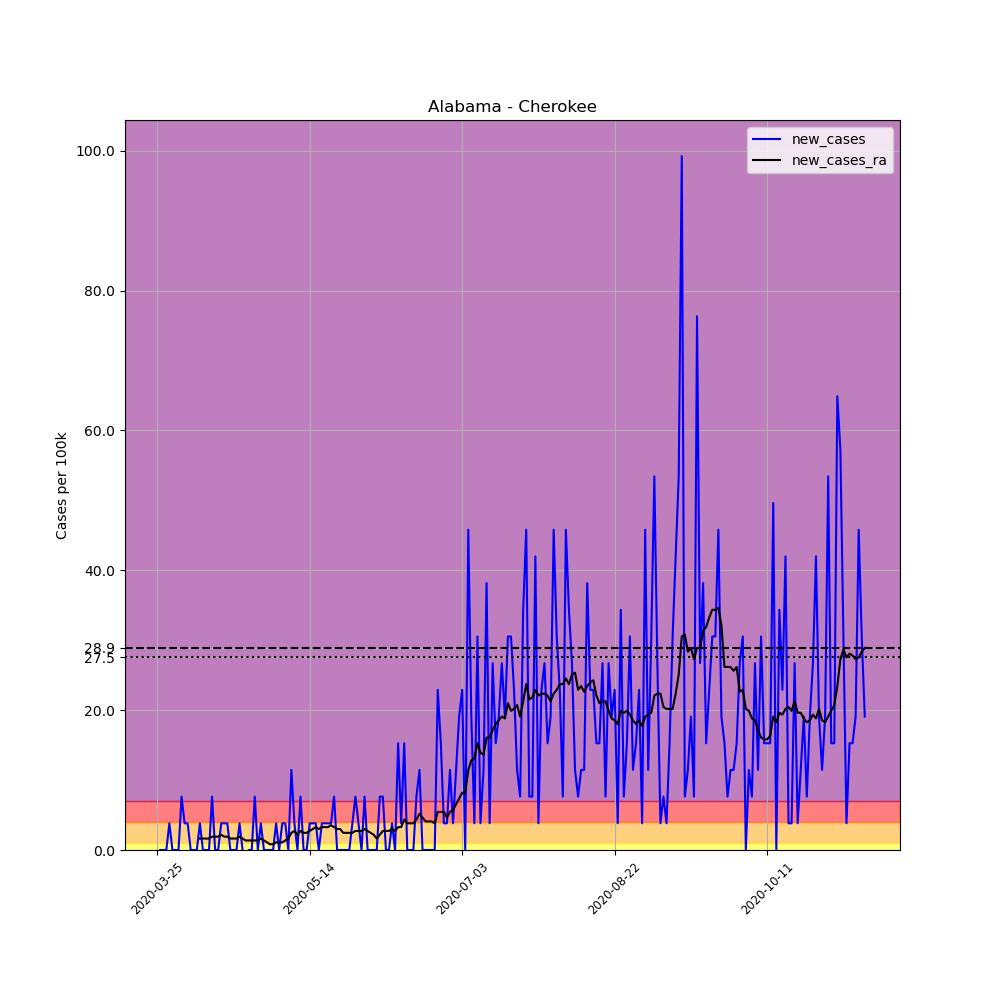

Data behind this chart, as committed beside it:
, date, county, state, fips, cases, deaths, COUNTY, STNAME, CTYNAME, POPESTIMATE2019, per_100k, new_cases, new_cases_ra
320533, 2020-03-25, Cherokee, Alabama, 1019, 1, 0, 19, Alabama, Cherokee, 26196, 3.817, , 
320534, 2020-03-26, Cherokee, Alabama, 1019, 1, 0, 19, Alabama, Cherokee, 26196, 3.817, 0.0, 
320535, 2020-03-27, Cherokee, Alabama, 1019, 1, 0, 19, Alabama, Cherokee, 26196, 3.817, 0.0, 
320536, 2020-03-28, Cherokee, Alabama, 1019, 1, 0, 19, Alabama, Cherokee, 26196, 3.817, 0.0, 
320537, 2020-03-29, Cherokee, Alabama, 1019, 2, 0, 19, Alabama, Cherokee, 26196, 7.635, 3.817, 
320538, 2020-03-30, Cherokee, Alabama, 1019, 2, 0, 19, Alabama, Cherokee, 26196, 7.635, 0.0, 
320539, 2020-03-31, Cherokee, Alabama, 1019, 2, 0, 19, Alabama, Cherokee, 26196, 7.635, 0.0, 
320540, 2020-04-01, Cherokee, Alabama, 1019, 2, 0, 19, Alabama, Cherokee, 26196, 7.635, 0.0, 
320541, 2020-04-02, Cherokee, Alabama, 1019, 4, 0, 19, Alabama, Cherokee, 26196, 15.27, 7.635, 
320542, 2020-04-03, Cherokee, Alabama, 1019, 5, 0, 19, Alabama, Cherokee, 26196, 19.09, 3.817, 
320543, 2020-04-04, Cherokee, Alabama, 1019, 6, 0, 19, Alabama, Cherokee, 26196, 22.9, 3.817, 
320544, 2020-04-05, Cherokee, Alabama, 1019, 6, 0, 19, Alabama, Cherokee, 26196, 22.9, 0.0, 
320545, 2020-04-06, Cherokee, Alabama, 1019, 6, 0, 19, Alabama, Cherokee, 26196, 22.9, 0.0, 
320546, 2020-04-07, Cherokee, Alabama, 1019, 6, 0, 19, Alabama, Cherokee, 26196, 22.9, 0.0, 
320547, 2020-04-08, Cherokee, Alabama, 1019, 7, 0, 19, Alabama, Cherokee, 26196, 26.72, 3.817, 1.636
320548, 2020-04-09, Cherokee, Alabama, 1019, 7, 0, 19, Alabama, Cherokee, 26196, 26.72, 0.0, 1.636
320549, 2020-04-10, Cherokee, Alabama, 1019, 7, 0, 19, Alabama, Cherokee, 26196, 26.72, 0.0, 1.636
320550, 2020-04-11, Cherokee, Alabama, 1019, 7, 0, 19, Alabama, Cherokee, 26196, 26.72, 0.0, 1.636
320551, 2020-04-12, Cherokee, Alabama, 1019, 9, 0, 19, Alabama, Cherokee, 26196, 34.36, 7.635, 1.909
320552, 2020-04-13, Cherokee, Alabama, 1019, 9, 0, 19, Alabama, Cherokee, 26196, 34.36, 0.0, 1.909
320553, 2020-04-14, Cherokee, Alabama, 1019, 9, 0, 19, Alabama, Cherokee, 26196, 34.36, 0.0, 1.909
320554, 2020-04-15, Cherokee, Alabama, 1019, 10, 0, 19, Alabama, Cherokee, 26196, 38.17, 3.817, 2.181
320555, 2020-04-16, Cherokee, Alabama, 1019, 11, 0, 19, Alabama, Cherokee, 26196, 41.99, 3.817, 1.909
320556, 2020-04-17, Cherokee, Alabama, 1019, 12, 0, 19, Alabama, Cherokee, 26196, 45.81, 3.817, 1.909
320557, 2020-04-18, Cherokee, Alabama, 1019, 12, 0, 19, Alabama, Cherokee, 26196, 45.81, 0.0, 1.636
320558, 2020-04-19, Cherokee, Alabama, 1019, 12, 0, 19, Alabama, Cherokee, 26196, 45.81, 0.0, 1.636
320559, 2020-04-20, Cherokee, Alabama, 1019, 12, 0, 19, Alabama, Cherokee, 26196, 45.81, 0.0, 1.636
320560, 2020-04-21, Cherokee, Alabama, 1019, 13, 0, 19, Alabama, Cherokee, 26196, 49.63, 3.817, 1.909
320561, 2020-04-22, Cherokee, Alabama, 1019, 13, 0, 19, Alabama, Cherokee, 26196, 49.63, 0.0, 1.636
320562, 2020-04-23, Cherokee, Alabama, 1019, 12, 0, 19, Alabama, Cherokee, 26196, 45.81, -3.817, 1.363
320563, 2020-04-24, Cherokee, Alabama, 1019, 12, 0, 19, Alabama, Cherokee, 26196, 45.81, 0.0, 1.363
320564, 2020-04-25, Cherokee, Alabama, 1019, 12, 0, 19, Alabama, Cherokee, 26196, 45.81, 0.0, 1.363
320565, 2020-04-26, Cherokee, Alabama, 1019, 14, 0, 19, Alabama, Cherokee, 26196, 53.44, 7.635, 1.363
320566, 2020-04-27, Cherokee, Alabama, 1019, 14, 0, 19, Alabama, Cherokee, 26196, 53.44, 0.0, 1.363
320567, 2020-04-28, Cherokee, Alabama, 1019, 15, 0, 19, Alabama, Cherokee, 26196, 57.26, 3.817, 1.636
320568, 2020-04-29, Cherokee, Alabama, 1019, 15, 0, 19, Alabama, Cherokee, 26196, 57.26, 0.0, 1.363
320569, 2020-04-30, Cherokee, Alabama, 1019, 15, 0, 19, Alabama, Cherokee, 26196, 57.26, 0.0, 1.091
320570, 2020-05-01, Cherokee, Alabama, 1019, 15, 0, 19, Alabama, Cherokee, 26196, 57.26, 0.0, 0.818
320571, 2020-05-02, Cherokee, Alabama, 1019, 15, 0, 19, Alabama, Cherokee, 26196, 57.26, 0.0, 0.818
320572, 2020-05-03, Cherokee, Alabama, 1019, 16, 0, 19, Alabama, Cherokee, 26196, 61.08, 3.817, 1.091
320573, 2020-05-04, Cherokee, Alabama, 1019, 16, 0, 19, Alabama, Cherokee, 26196, 61.08, 0.0, 1.091
320574, 2020-05-05, Cherokee, Alabama, 1019, 17, 0, 19, Alabama, Cherokee, 26196, 64.9, 3.817, 1.091
320575, 2020-05-06, Cherokee, Alabama, 1019, 18, 0, 19, Alabama, Cherokee, 26196, 68.71, 3.817, 1.363
320576, 2020-05-07, Cherokee, Alabama, 1019, 18, 0, 19, Alabama, Cherokee, 26196, 68.71, 0.0, 1.636
320577, 2020-05-08, Cherokee, Alabama, 1019, 21, 0, 19, Alabama, Cherokee, 26196, 80.16, 11.45, 2.454
320578, 2020-05-09, Cherokee, Alabama, 1019, 22, 0, 19, Alabama, Cherokee, 26196, 83.98, 3.817, 2.727
320579, 2020-05-10, Cherokee, Alabama, 1019, 22, 0, 19, Alabama, Cherokee, 26196, 83.98, 0.0, 2.181
320580, 2020-05-11, Cherokee, Alabama, 1019, 24, 0, 19, Alabama, Cherokee, 26196, 91.62, 7.635, 2.727
320581, 2020-05-12, Cherokee, Alabama, 1019, 24, 0, 19, Alabama, Cherokee, 26196, 91.62, 0.0, 2.454
320582, 2020-05-13, Cherokee, Alabama, 1019, 24, 0, 19, Alabama, Cherokee, 26196, 91.62, 0.0, 2.454
320583, 2020-05-14, Cherokee, Alabama, 1019, 25, 0, 19, Alabama, Cherokee, 26196, 95.43, 3.817, 2.727
320584, 2020-05-15, Cherokee, Alabama, 1019, 26, 0, 19, Alabama, Cherokee, 26196, 99.25, 3.817, 2.999
320585, 2020-05-16, Cherokee, Alabama, 1019, 27, 0, 19, Alabama, Cherokee, 26196, 103.1, 3.817, 3.272
320586, 2020-05-17, Cherokee, Alabama, 1019, 27, 0, 19, Alabama, Cherokee, 26196, 103.1, 0.0, 2.999
320587, 2020-05-18, Cherokee, Alabama, 1019, 28, 0, 19, Alabama, Cherokee, 26196, 106.9, 3.817, 3.272
320588, 2020-05-19, Cherokee, Alabama, 1019, 29, 0, 19, Alabama, Cherokee, 26196, 110.7, 3.817, 3.272
320589, 2020-05-20, Cherokee, Alabama, 1019, 30, 0, 19, Alabama, Cherokee, 26196, 114.5, 3.817, 3.272
320590, 2020-05-21, Cherokee, Alabama, 1019, 31, 0, 19, Alabama, Cherokee, 26196, 118.3, 3.817, 3.545
320591, 2020-05-22, Cherokee, Alabama, 1019, 33, 2, 19, Alabama, Cherokee, 26196, 126, 7.635, 3.272
320592, 2020-05-23, Cherokee, Alabama, 1019, 33, 2, 19, Alabama, Cherokee, 26196, 126, 0.0, 2.999
... 173 more rows
